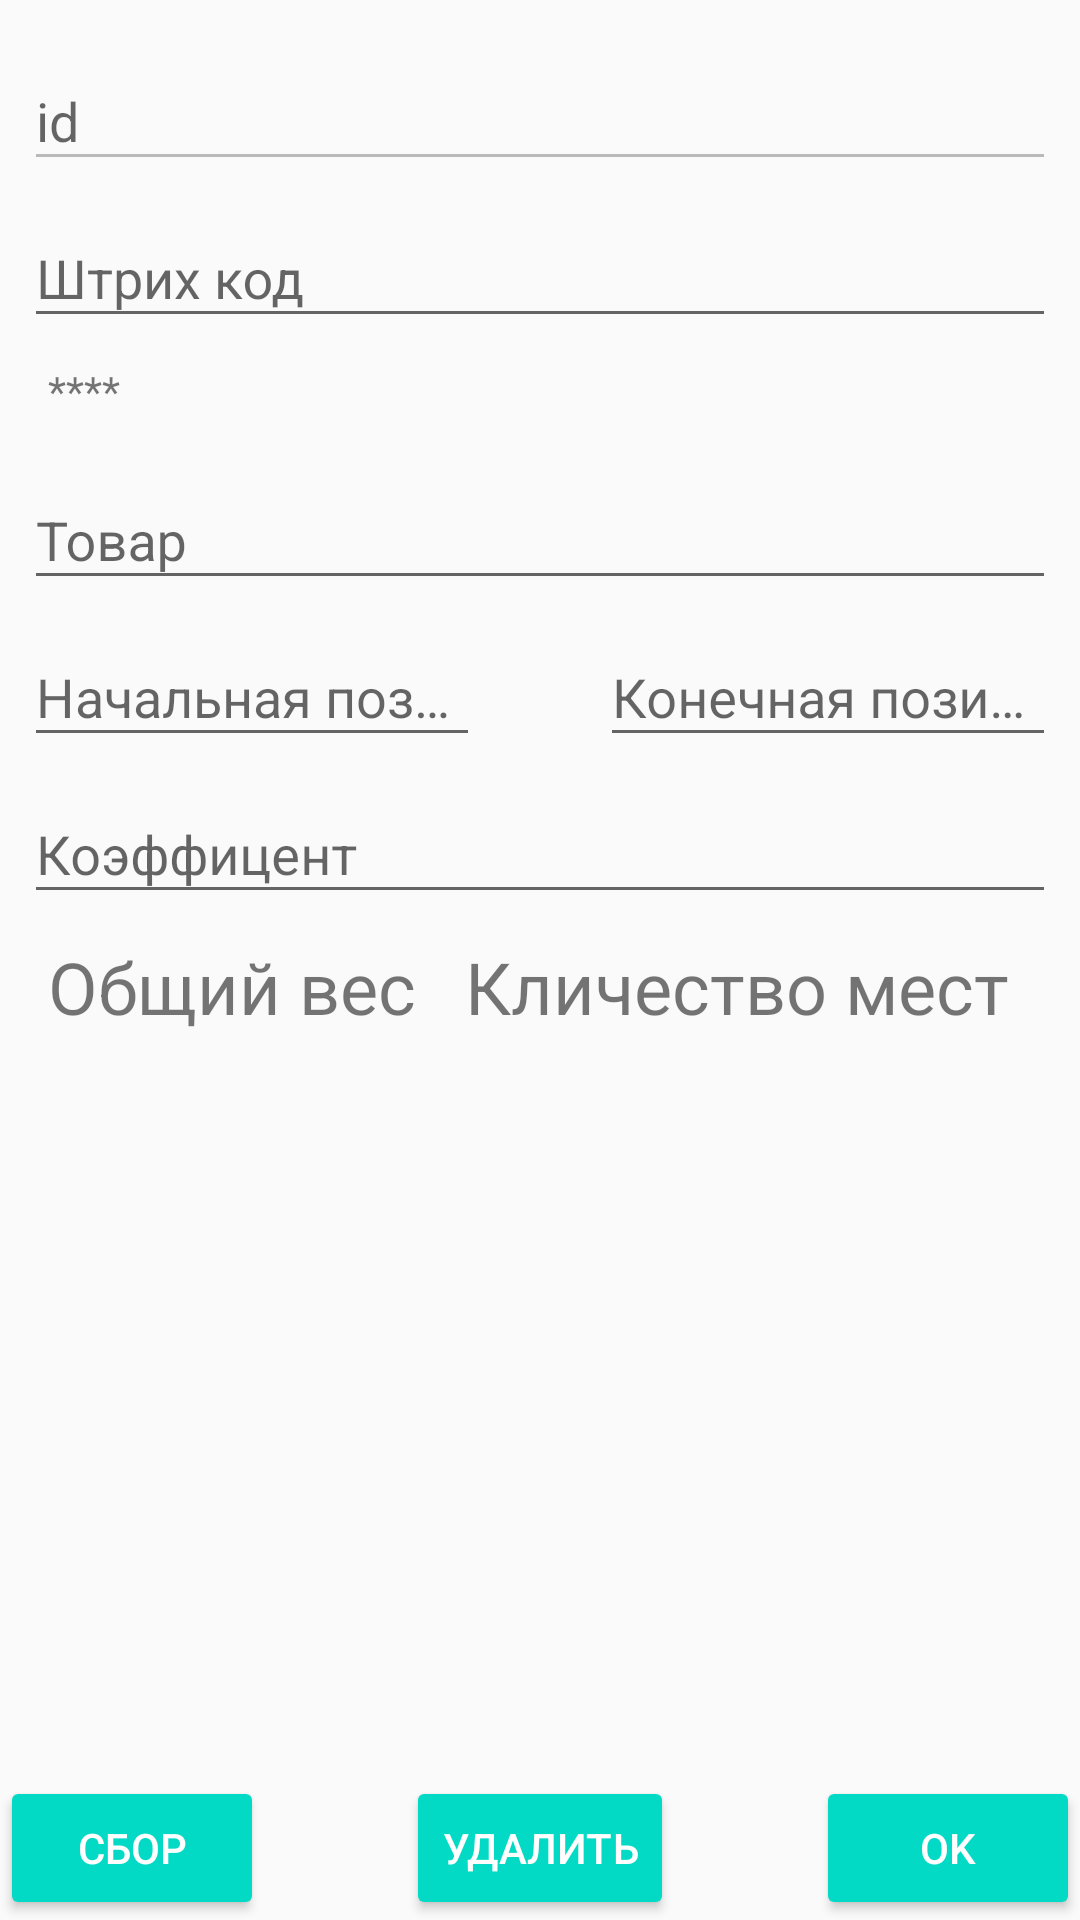

Reconstruct the res/layout file that produces this screen, plus the resources it refers to.
<!-- AndroidManifest.xml: application theme AppTheme -->
<!-- res/layout/detail_product_activity.xml -->
<RelativeLayout xmlns:android="http://schemas.android.com/apk/res/android"
                xmlns:app="http://schemas.android.com/apk/res-auto"
                xmlns:tools="http://schemas.android.com/tools"
                android:layout_width="match_parent"
                android:layout_height="match_parent"
                android:orientation="vertical"

                tools:context="ru.a799000.android.weighcalculator2.ui.activitys.ProdactDetailActivity">


    <ScrollView
        android:layout_width="match_parent"
        android:layout_height="match_parent">

        <LinearLayout
            android:layout_width="match_parent"
            android:layout_height="wrap_content"
            android:orientation="vertical">

            <RelativeLayout
                android:layout_width="match_parent"
                android:layout_height="match_parent"
                android:orientation="vertical"
                android:layout_margin="8dp">


                <android.support.design.widget.TextInputLayout
                    android:id="@+id/tilId"
                    android:layout_width="match_parent"
                    android:layout_height="wrap_content"
                    android:theme="@style/MyTextInputLayout"
                    >

                    <EditText
                        android:layout_width="match_parent"
                        android:layout_height="wrap_content"
                        android:hint="id"
                        android:theme="@style/MyEditText"
                        android:enabled="false"

                        />
                </android.support.design.widget.TextInputLayout>

                <android.support.design.widget.TextInputLayout
                    android:id="@+id/tilBarcode"
                    android:layout_width="match_parent"
                    android:layout_height="wrap_content"
                    android:layout_below="@+id/tilId"
                    android:theme="@style/MyTextInputLayout"
                    >

                    <EditText
                        android:layout_width="match_parent"
                        android:layout_height="wrap_content"
                        android:hint="Штрих код"
                        android:theme="@style/MyEditText"

                        />
                </android.support.design.widget.TextInputLayout>

                <TextView
                    android:id="@+id/tvMessageBarcodeSeparator"
                    android:layout_width="match_parent"
                    android:layout_height="wrap_content"
                    android:layout_below="@+id/tilBarcode"
                    android:layout_margin="8dp"

                    android:text="****"/>

                <android.support.design.widget.TextInputLayout
                    android:id="@+id/tilName"
                    android:layout_width="match_parent"
                    android:layout_height="wrap_content"
                    android:layout_below="@+id/tvMessageBarcodeSeparator"
                    android:theme="@style/MyTextInputLayout"
                    >

                    <EditText
                        android:layout_width="match_parent"
                        android:layout_height="wrap_content"
                        android:hint="Товар"
                        android:theme="@style/MyEditText"

                        />
                </android.support.design.widget.TextInputLayout>


                <android.support.design.widget.TextInputLayout
                    android:id="@+id/tilStart"
                    android:layout_width="152dp"
                    android:layout_height="wrap_content"
                    android:layout_below="@+id/tilName"
                    android:theme="@style/MyTextInputLayout"
                    >

                    <EditText
                        android:layout_width="match_parent"
                        android:layout_height="wrap_content"
                        android:hint="Начальная позиция"
                        android:theme="@style/MyEditText"

                        />
                </android.support.design.widget.TextInputLayout>

                <android.support.design.widget.TextInputLayout
                    android:id="@+id/tilFinish"
                    android:layout_width="152dp"
                    android:layout_height="wrap_content"
                    android:layout_below="@+id/tilName"
                    android:layout_alignParentRight="true"
                    android:theme="@style/MyTextInputLayout"
                    >

                    <EditText
                        android:layout_width="match_parent"
                        android:layout_height="wrap_content"
                        android:hint="Конечная позиция"
                        android:theme="@style/MyEditText"

                        />
                </android.support.design.widget.TextInputLayout>

                <android.support.design.widget.TextInputLayout
                    android:id="@+id/tilCof"
                    android:layout_width="match_parent"
                    android:layout_height="wrap_content"
                    android:layout_below="@+id/tilFinish"
                    android:theme="@style/MyTextInputLayout"
                    >

                    <EditText
                        android:layout_width="match_parent"
                        android:layout_height="wrap_content"
                        android:hint="Коэффицент"
                        android:theme="@style/MyEditText"

                        />

                </android.support.design.widget.TextInputLayout>

                <TextView
                    android:id="@+id/tvSumWeight"
                    android:layout_width="wrap_content"
                    android:layout_height="wrap_content"
                    android:layout_below="@+id/tilCof"
                    android:layout_margin="8dp"
                    android:textSize="24dp"

                    android:text="Общий вес"/>

                <TextView
                    android:id="@+id/tvSumPlaces"
                    android:layout_width="wrap_content"
                    android:layout_height="wrap_content"
                    android:layout_below="@+id/tilCof"
                    android:layout_toRightOf="@+id/tvSumWeight"
                    android:layout_margin="8dp"
                    android:textSize="24dp"

                    android:text="Кличество мест"/>


            </RelativeLayout>
        </LinearLayout>

    </ScrollView>


    <RelativeLayout
        android:layout_width="match_parent"
        android:layout_height="match_parent"
        android:orientation="vertical"
        android:layout_alignParentBottom="true">

        <Button
            android:id="@+id/btBarcodes"
            style="@style/Widget.AppCompat.Button.Colored"
            android:layout_width="wrap_content"
            android:layout_height="wrap_content"
            android:layout_alignParentBottom="true"
            android:layout_alignParentLeft="true"
            android:layout_alignParentStart="true"
            android:layout_weight="1"
            android:text="Сбор"/>

        <Button
            android:id="@+id/btOK"
            style="@style/Widget.AppCompat.Button.Colored"
            android:layout_width="wrap_content"
            android:layout_height="wrap_content"
            android:layout_alignParentBottom="true"
            android:layout_alignParentEnd="true"
            android:layout_alignParentRight="true"
            android:layout_weight="1"
            android:text="Ok">

            <requestFocus/>

        </Button>
    </RelativeLayout>

    <Button
        android:id="@+id/btDell"
        android:layout_width="wrap_content"
        android:layout_height="wrap_content"
        android:layout_alignParentBottom="true"
        android:layout_centerHorizontal="true"
        style="@style/Widget.AppCompat.Button.Colored"
        android:text="Удалить"/>




</RelativeLayout>
<!-- resources referenced by this layout -->
<resources>
  <style name="MyEditText" parent="@style/Widget.AppCompat.EditText">
  
      </style>
  <style name="MyTextInputLayout" parent="@style/Widget.Design.TextInputLayout">
  
      </style>
  <style name="AppTheme" parent="Theme.AppCompat.Light.DarkActionBar">
          
          <item name="colorPrimary">@color/colorPrimary</item>
          <item name="colorPrimaryDark">@color/colorPrimaryDark</item>
          <item name="colorAccent">@color/colorAccent</item>
      </style>
  <!-- not gathered from this repository: default colours our renderer supplied (Android Studio template values) -->
  <color name="colorPrimary">#FF6200EE</color>
  <color name="colorPrimaryDark">#FF3700B3</color>
  <color name="colorAccent">#FF03DAC5</color>
</resources>
